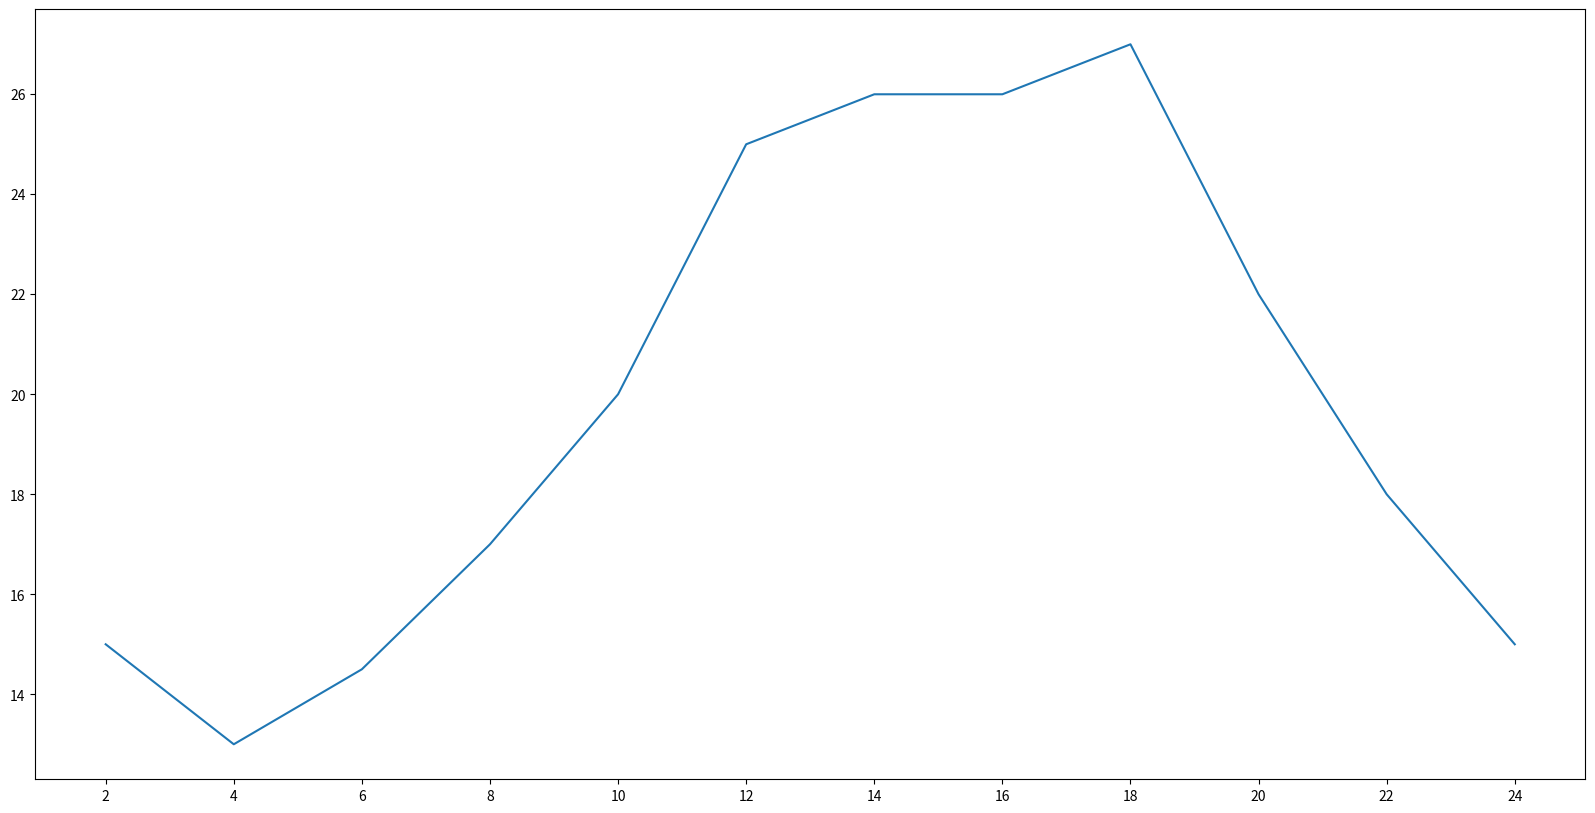

Recreate this plot in Python.
# coding=utf-8
from matplotlib import pyplot

x = range(2,26,2)
y = [15,13,14.5,17,20,25,26,26,27,22,18,15]
#设置图形大小
pyplot.figure(figsize=(20,10),dpi=80)
pyplot.xticks(x)
pyplot.plot(x,y)
# pyplot.savefig("./1.png")
pyplot.show()

